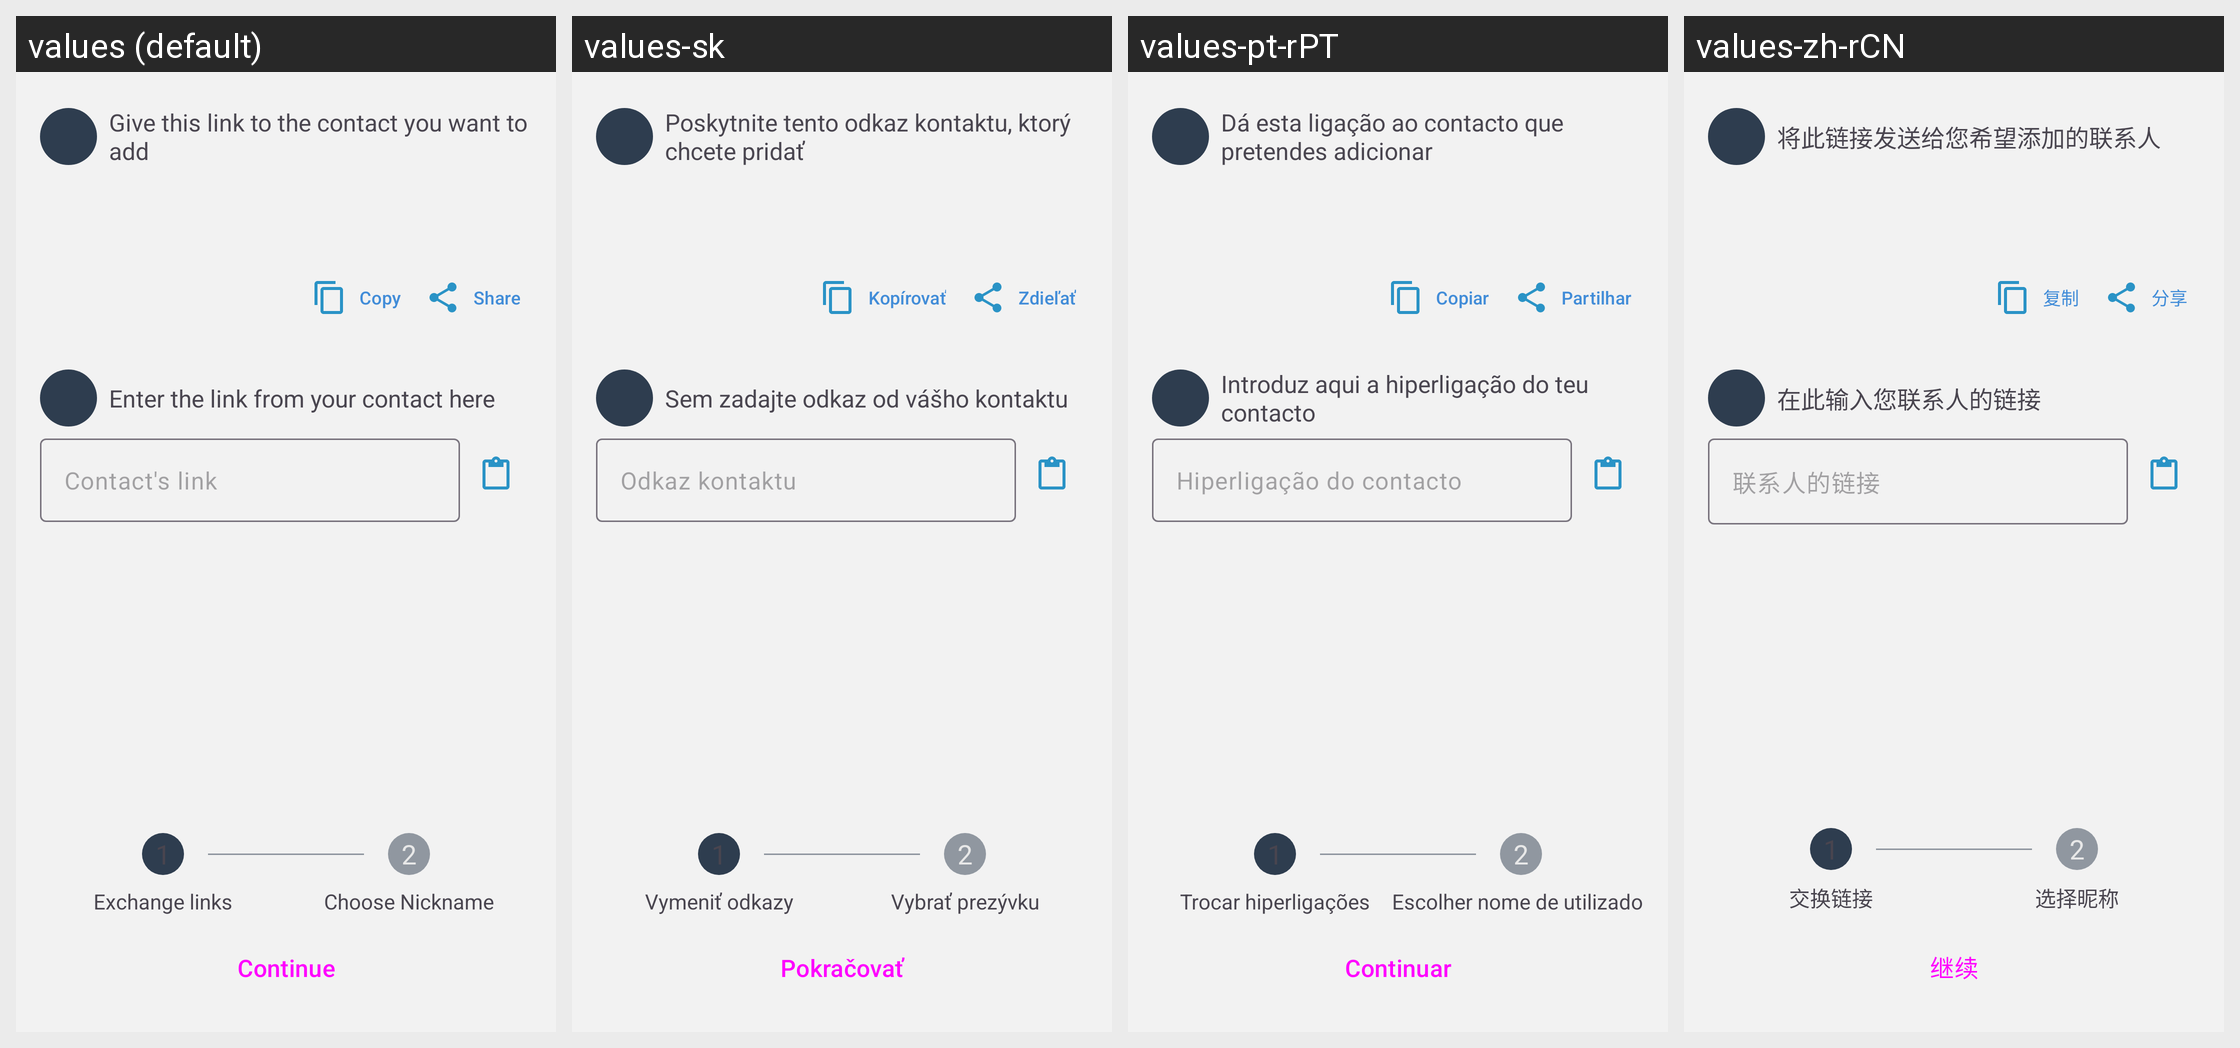

Here is an Android app screen in its default locale and in the app's own translations. Write out the translated-string differences for the strings that appear on this screen.
Android screen res/layout/fragment_contact_link_exchange.xml rendered under 4 locales, left to right: values (default), values-sk, values-pt-rPT, values-zh-rCN. Device: Nexus 5 (rendered at 1080×1920; each locale shown at half size, 540×960, under a caption strip naming it); theme BriarTheme.
Other locales in the repository, not shown: values-ar, values-ast, values-az, values-bg, values-br, values-bs, values-ca, values-cs, values-de, values-es, values-es-rCU, values-eu, values-fa, values-fi, values-fr, values-gl, values-he, values-hi, values-hu, values-id, values-in, values-is, values-it, values-ja, values-ka, values-ko, values-lt, values-mk, values-ms, values-my, values-nb, values-nl, values-oc, values-pl, values-pt-rBR, values-ro, values-ru, values-sq, values-sr, values-sv, values-sw, values-tr, values-uk, values-zh-rTW.
Strings drawn on this screen, with the default value and each locale's value (text and hints the layout hard-codes, and strings that could not be matched under every locale, appear in the picture but are not listed):

your_link
  values: Give this link to the contact you want to add
  values-sk: Poskytnite tento odkaz kontaktu, ktorý chcete pridať
  values-pt-rPT: Dá esta ligação ao contacto que pretendes adicionar
  values-zh-rCN: 将此链接发送给您希望添加的联系人

share_button
  values: Share
  values-sk: Zdieľať
  values-pt-rPT: Partilhar
  values-zh-rCN: 分享

copy_button
  values: Copy
  values-sk: Kopírovať
  values-pt-rPT: Copiar
  values-zh-rCN: 复制

contact_link_intro
  values: Enter the link from your contact here
  values-sk: Sem zadajte odkaz od vášho kontaktu
  values-pt-rPT: Introduz aqui a hiperligação do teu contacto
  values-zh-rCN: 在此输入您联系人的链接

contact_link_hint
  values: Contact's link
  values-sk: Odkaz kontaktu
  values-pt-rPT: Hiperligação do contacto
  values-zh-rCN: 联系人的链接

send_link_title
  values: Exchange links
  values-sk: Vymeniť odkazy
  values-pt-rPT: Trocar hiperligações
  values-zh-rCN: 交换链接

add_contact_choose_nickname
  values: Choose Nickname
  values-sk: Vybrať prezývku
  values-pt-rPT: Escolher nome de utilizador
  values-zh-rCN: 选择昵称

continue_button
  values: Continue
  values-sk: Pokračovať
  values-pt-rPT: Continuar
  values-zh-rCN: 继续
